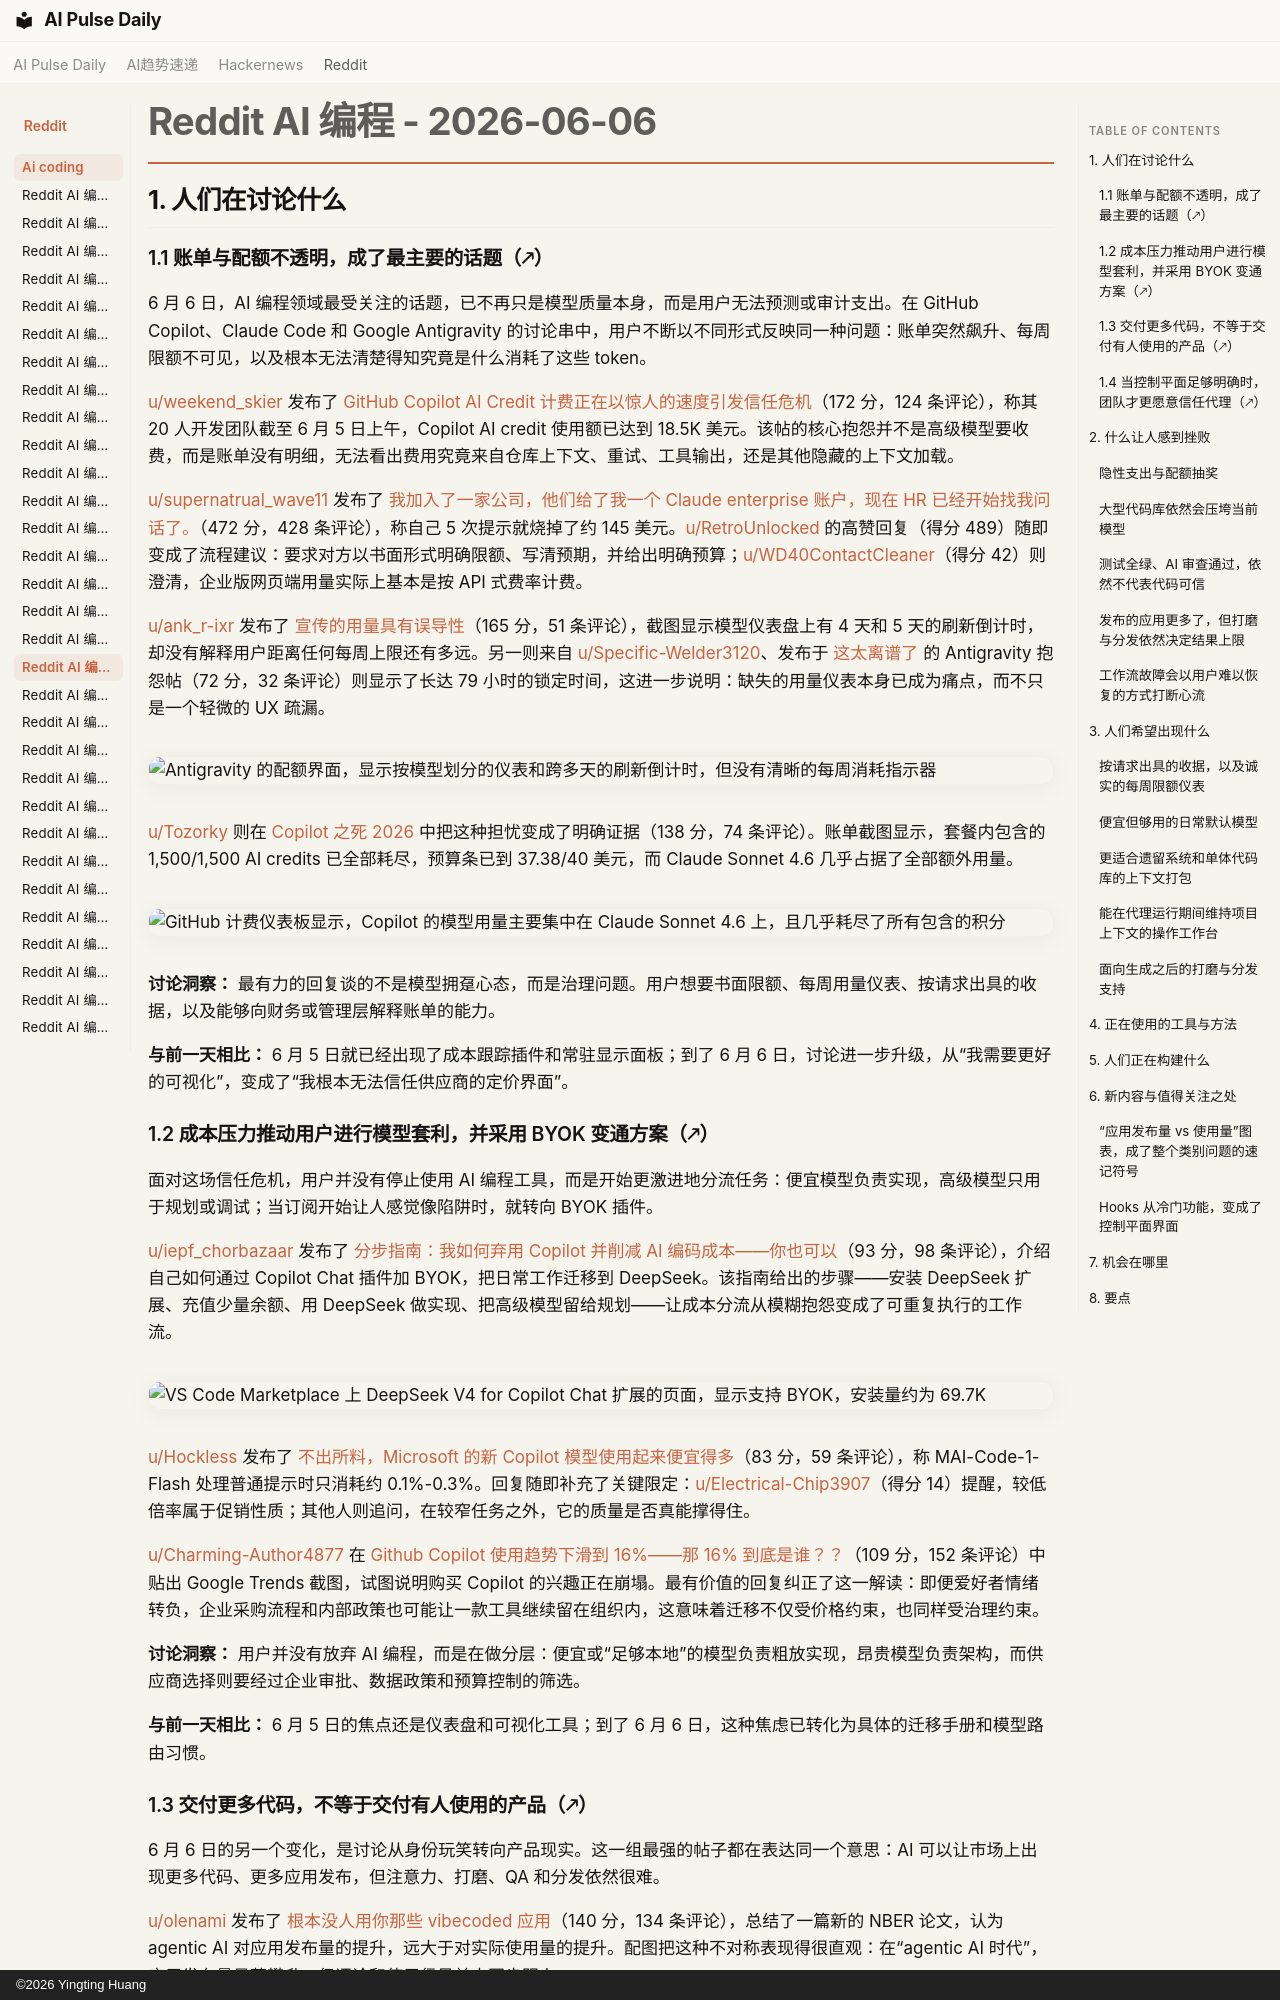

repository: vibewatch/vibewatch.github.io · page: reddit/ai-coding/2026-06-06.zh/index.html · generator: mkdocs · copyright: ©2026 Yingting Huang

# Reddit AI 编程 - 2026-06-06

## 1. 人们在讨论什么

### 1.1 账单与配额不透明，成了最主要的话题（🡕）

6 月 6 日，AI 编程领域最受关注的话题，已不再只是模型质量本身，而是用户无法预测或审计支出。在 GitHub Copilot、Claude Code 和 Google Antigravity 的讨论串中，用户不断以不同形式反映同一种问题：账单突然飙升、每周限额不可见，以及根本无法清楚得知究竟是什么消耗了这些 token。

[u/weekend_skier](https://www.reddit.com/user/weekend_skier) 发布了 [GitHub Copilot AI Credit 计费正在以惊人的速度引发信任危机](https://www.reddit.com/r/GithubCopilot/comments/1txw7h2/github_copilot_ai_credit_billing_is_speedrunning/)（172 分，124 条评论），称其 20 人开发团队截至 6 月 5 日上午，Copilot AI credit 使用额已达到 18.5K 美元。该帖的核心抱怨并不是高级模型要收费，而是账单没有明细，无法看出费用究竟来自仓库上下文、重试、工具输出，还是其他隐藏的上下文加载。

[u/supernatrual_wave11](https://www.reddit.com/user/supernatrual_wave11) 发布了 [我加入了一家公司，他们给了我一个 Claude enterprise 账户，现在 HR 已经开始找我问话了。](https://www.reddit.com/r/ClaudeCode/comments/1txozca/i_joined_a_company_and_they_gave_me_claude/)（472 分，428 条评论），称自己 5 次提示就烧掉了约 145 美元。[u/RetroUnlocked](https://www.reddit.com/user/RetroUnlocked) 的高赞回复（得分 489）随即变成了流程建议：要求对方以书面形式明确限额、写清预期，并给出明确预算；[u/WD40ContactCleaner](https://www.reddit.com/user/WD40ContactCleaner)（得分 42）则澄清，企业版网页端用量实际上基本是按 API 式费率计费。

[u/ank_r-ixr](https://www.reddit.com/user/ank_r-ixr) 发布了 [宣传的用量具有误导性](https://www.reddit.com/r/google_antigravity/comments/1txnnns/misleading_usage_advertised/)（165 分，51 条评论），截图显示模型仪表盘上有 4 天和 5 天的刷新倒计时，却没有解释用户距离任何每周上限还有多远。另一则来自 [u/Specific-Welder3120](https://www.reddit.com/user/Specific-Welder3120)、发布于 [这太离谱了](https://www.reddit.com/r/google_antigravity/comments/1tynjk2/this_is_absurd/) 的 Antigravity 抱怨帖（72 分，32 条评论）则显示了长达 79 小时的锁定时间，这进一步说明：缺失的用量仪表本身已成为痛点，而不只是一个轻微的 UX 疏漏。

![Antigravity 的配额界面，显示按模型划分的仪表和跨多天的刷新倒计时，但没有清晰的每周消耗指示器](https://i.redd.it/yoiu96vfch5h1.jpeg)

[u/Tozorky](https://www.reddit.com/user/Tozorky) 则在 [Copilot 之死 2026](https://www.reddit.com/r/GithubCopilot/comments/1txg0gi/the_death_of_copilot_2026/) 中把这种担忧变成了明确证据（138 分，74 条评论）。账单截图显示，套餐内包含的 1,500/1,500 AI credits 已全部耗尽，预算条已到 37.38/40 美元，而 Claude Sonnet 4.6 几乎占据了全部额外用量。

![GitHub 计费仪表板显示，Copilot 的模型用量主要集中在 Claude Sonnet 4.6 上，且几乎耗尽了所有包含的积分](https://i.redd.it/ih1d6y0iof5h1.png)

**讨论洞察：** 最有力的回复谈的不是模型拥趸心态，而是治理问题。用户想要书面限额、每周用量仪表、按请求出具的收据，以及能够向财务或管理层解释账单的能力。

**与前一天相比：** 6 月 5 日就已经出现了成本跟踪插件和常驻显示面板；到了 6 月 6 日，讨论进一步升级，从“我需要更好的可视化”，变成了“我根本无法信任供应商的定价界面”。

### 1.2 成本压力推动用户进行模型套利，并采用 BYOK 变通方案（🡕）

面对这场信任危机，用户并没有停止使用 AI 编程工具，而是开始更激进地分流任务：便宜模型负责实现，高级模型只用于规划或调试；当订阅开始让人感觉像陷阱时，就转向 BYOK 插件。

[u/iepf_chorbazaar](https://www.reddit.com/user/iepf_chorbazaar) 发布了 [分步指南：我如何弃用 Copilot 并削减 AI 编码成本——你也可以](https://www.reddit.com/r/GithubCopilot/comments/1ty6q0z/stepbystep_guide_i_moved_away_from_copilot_and/)（93 分，98 条评论），介绍自己如何通过 Copilot Chat 插件加 BYOK，把日常工作迁移到 DeepSeek。该指南给出的步骤——安装 DeepSeek 扩展、充值少量余额、用 DeepSeek 做实现、把高级模型留给规划——让成本分流从模糊抱怨变成了可重复执行的工作流。

![VS Code Marketplace 上 DeepSeek V4 for Copilot Chat 扩展的页面，显示支持 BYOK，安装量约为 69.7K](https://preview.redd.it/nldezx5a4l5h1.png?width=1593&format=png&auto=webp&s=b22c73d16d26341a0c6294161c80d2c98f81973d)

[u/Hockless](https://www.reddit.com/user/Hockless) 发布了 [不出所料，Microsoft 的新 Copilot 模型使用起来便宜得多](https://www.reddit.com/r/GithubCopilot/comments/1txfntj/unsurprisingly_microsofts_new_copilot_model_is/)（83 分，59 条评论），称 MAI-Code-1-Flash 处理普通提示时只消耗约 0.1%-0.3%。回复随即补充了关键限定：[u/Electrical-Chip3907](https://www.reddit.com/user/Electrical-Chip3907)（得分 14）提醒，较低倍率属于促销性质；其他人则追问，在较窄任务之外，它的质量是否真能撑得住。

[u/Charming-Author4877](https://www.reddit.com/user/Charming-Author4877) 在 [Github Copilot 使用趋势下滑到 16%——那 16% 到底是谁？？](https://www.reddit.com/r/GithubCopilot/comments/1txqzbi/github_copilot_trends_down_to_16_who_are_those_16/)（109 分，152 条评论）中贴出 Google Trends 截图，试图说明购买 Copilot 的兴趣正在崩塌。最有价值的回复纠正了这一解读：即便爱好者情绪转负，企业采购流程和内部政策也可能让一款工具继续留在组织内，这意味着迁移不仅受价格约束，也同样受治理约束。

**讨论洞察：** 用户并没有放弃 AI 编程，而是在做分层：便宜或“足够本地”的模型负责粗放实现，昂贵模型负责架构，而供应商选择则要经过企业审批、数据政策和预算控制的筛选。

**与前一天相比：** 6 月 5 日的焦点还是仪表盘和可视化工具；到了 6 月 6 日，这种焦虑已转化为具体的迁移手册和模型路由习惯。
